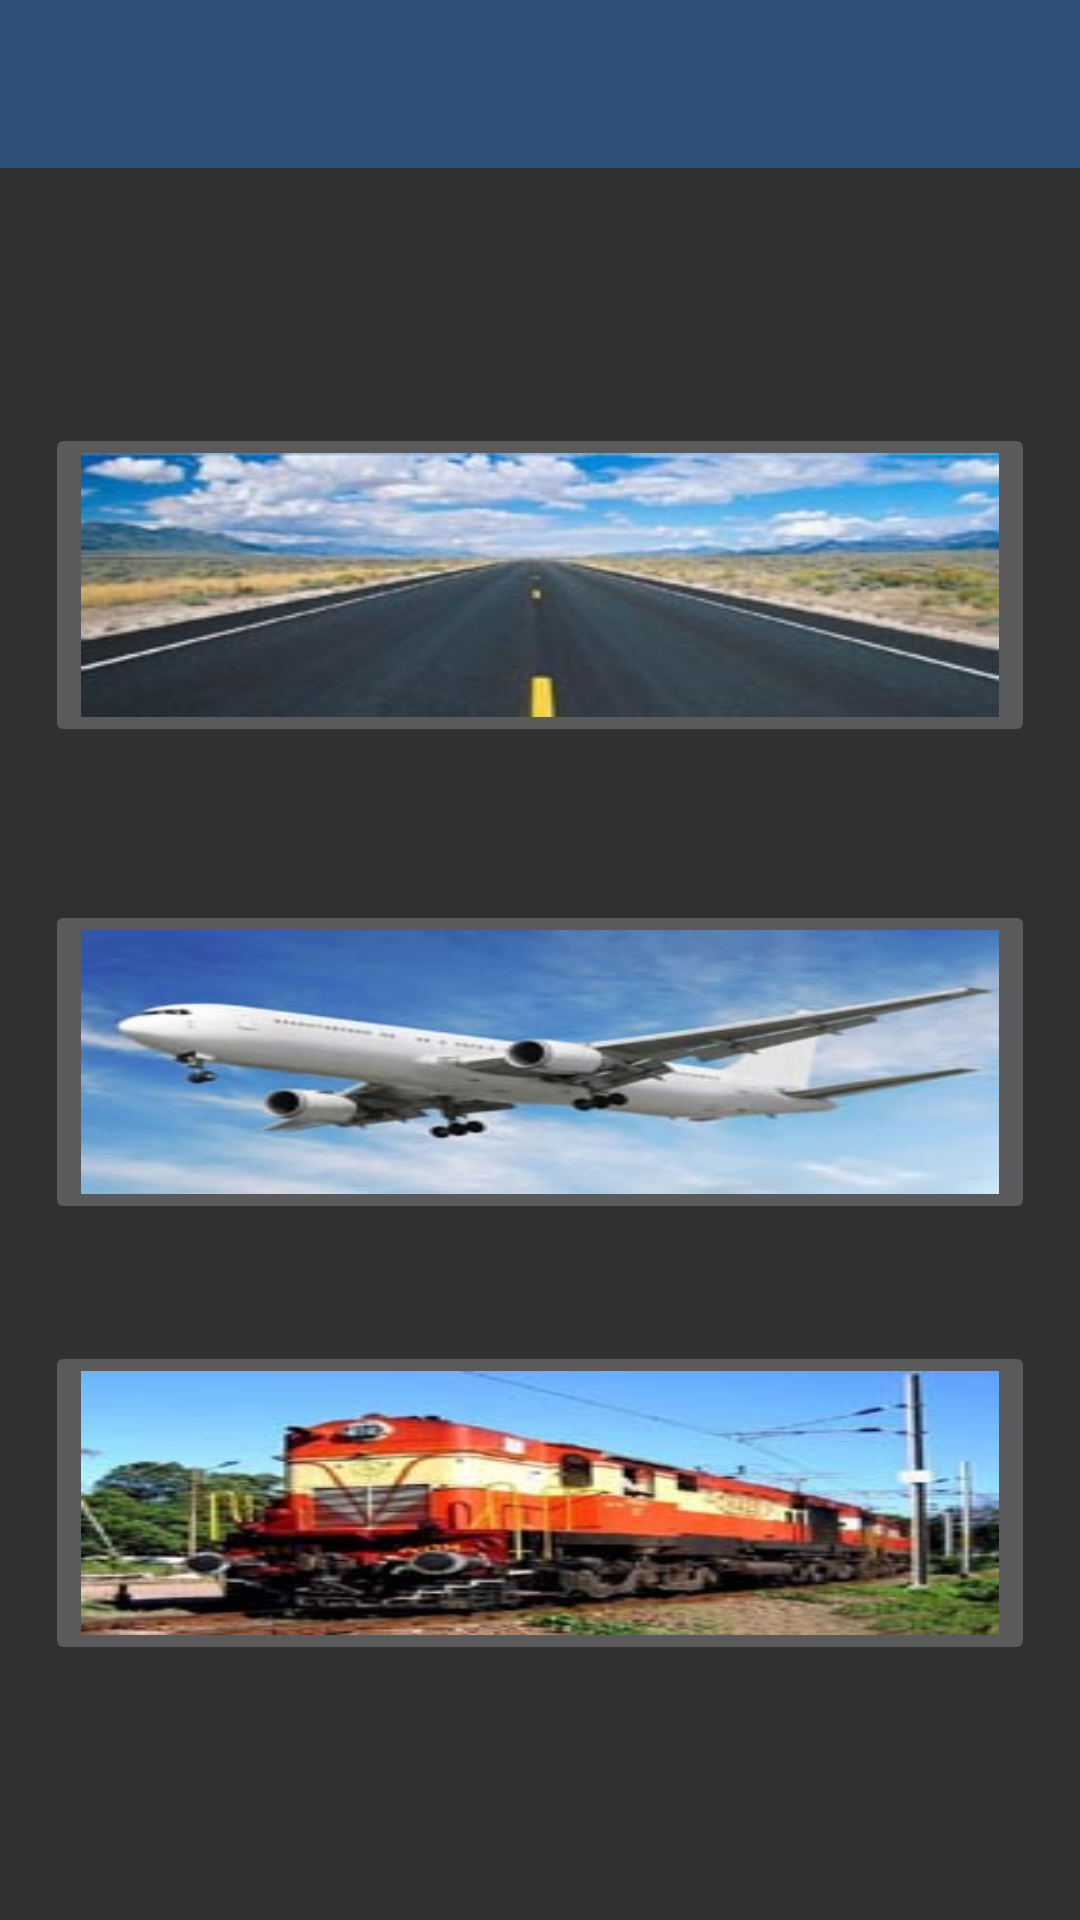

Produce the Android XML layout that renders to this screen, including the resource entries it uses.
<!-- AndroidManifest.xml: application theme AppTheme -->
<!-- res/layout/activity_route.xml -->
<?xml version="1.0" encoding="utf-8"?>
<LinearLayout
    xmlns:android="http://schemas.android.com/apk/res/android"
    android:orientation="vertical"
    android:layout_width="match_parent"
    android:layout_height="match_parent">

<android.support.v7.widget.Toolbar
    android:id="@+id/toolbar"
    android:layout_width="match_parent"
    android:layout_height="wrap_content"
    android:background="@color/colorPrimary"/>

    <RelativeLayout
        android:gravity="center"
        android:orientation="vertical"
        android:layout_width="match_parent"
        android:layout_height="match_parent">

        <ImageButton
            android:layout_width="330dp"
            android:layout_height="108dp"
            android:src="@drawable/ic_aeroplane"
            android:id="@+id/imageButton4"
            android:layout_centerVertical="true"
            android:layout_alignLeft="@+id/imageButton3"
            android:layout_alignStart="@+id/imageButton3"
            android:scaleType="fitXY"
            />

        <ImageButton
            android:layout_width="330dp"
            android:layout_height="108dp"
            android:src="@drawable/ic_train"
            android:id="@+id/imageButton3"
            android:layout_below="@+id/imageButton4"
            android:layout_alignLeft="@+id/imageButton2"
            android:layout_alignStart="@+id/imageButton2"
            android:layout_marginTop="39dp"
            android:scaleType="fitXY"
            />

        <ImageButton
            android:layout_width="330dp"
            android:layout_height="108dp"
            android:src="@drawable/ic_road"
            android:id="@+id/imageButton2"
            android:layout_above="@+id/imageButton4"
            android:layout_centerHorizontal="true"
            android:layout_marginBottom="51dp"
            android:scaleType="fitXY"
            />


    </RelativeLayout>
</LinearLayout>
<!-- resources referenced by this layout -->
<resources>
  <color name="colorPrimary">#2e5076</color>
  <!-- drawable ic_aeroplane: jpg bitmap (drawable, 19250 bytes) -->
  <!-- drawable ic_road: jpg bitmap (drawable, 19294 bytes) -->
  <!-- drawable ic_train: jpg bitmap (drawable, 26021 bytes) -->
  <style name="AppTheme" parent="Theme.AppCompat.NoActionBar">
          
          <item name="colorPrimary">@color/colorPrimary</item>
          <item name="colorPrimaryDark">@color/colorPrimaryDark</item>
          <item name="colorAccent">@color/colorAccent</item>
      </style>
  <color name="colorPrimaryDark">#223b59</color>
  <color name="colorAccent">#4da1a9</color>
</resources>
